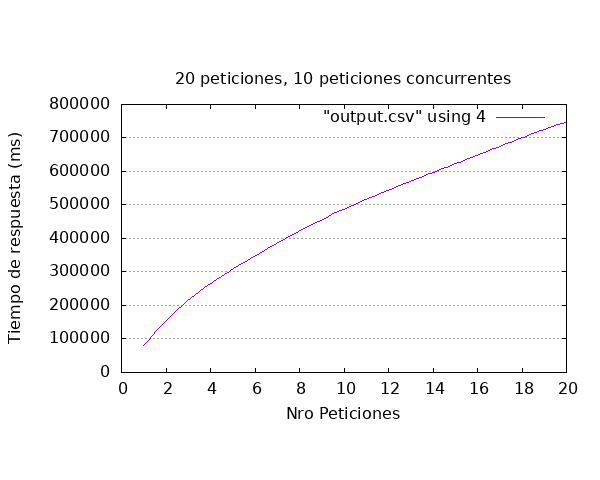

Values plotted in this chart, from the file beside it:
id_video, sent, finished, time_request
142, 2023-11-18T00:01:29.841864, 2023-11-18T00:02:50.864959, 81023
157, 2023-11-18T00:01:31.644007, 2023-11-18T00:04:10.158220, 158514
140, 2023-11-18T00:01:29.765451, 2023-11-18T00:05:26.600468, 236835
141, 2023-11-18T00:01:29.930225, 2023-11-18T00:05:59.506208, 269576
147, 2023-11-18T00:01:30.376883, 2023-11-18T00:06:42.662138, 312285
144, 2023-11-18T00:01:29.857192, 2023-11-18T00:07:18.410070, 348553
145, 2023-11-18T00:01:29.858361, 2023-11-18T00:07:58.899948, 389042
143, 2023-11-18T00:01:29.864359, 2023-11-18T00:08:35.462613, 425598
156, 2023-11-18T00:01:31.684429, 2023-11-18T00:09:16.448844, 464764
149, 2023-11-18T00:01:30.303445, 2023-11-18T00:09:52.122397, 501819
148, 2023-11-18T00:01:30.341675, 2023-11-18T00:10:03.762795, 513421
146, 2023-11-18T00:01:30.794414, 2023-11-18T00:10:34.905309, 544111
154, 2023-11-18T00:01:31.216332, 2023-11-18T00:11:09.192629, 577976
150, 2023-11-18T00:01:31.237739, 2023-11-18T00:11:20.166110, 588928
152, 2023-11-18T00:01:31.300328, 2023-11-18T00:11:54.246350, 622946
155, 2023-11-18T00:01:31.238897, 2023-11-18T00:12:26.370997, 655132
153, 2023-11-18T00:01:31.281618, 2023-11-18T00:12:38.930385, 667649
151, 2023-11-18T00:01:31.285604, 2023-11-18T00:13:12.221316, 700936
159, 2023-11-18T00:01:31.841304, 2023-11-18T00:13:43.451596, 731610
158, 2023-11-18T00:01:31.860425, 2023-11-18T00:13:57.420016, 745560
